Image classification data set "data" (tanverhassantanver/Automated-Identification-of-Medicinal-Plants-Through-Image-Processing-and-Transfer-Learning on GitHub). Class labels (5): Aristolochia indica, Centella asiatica, giant calotrope, green chiretta, Terminalia bellirica.

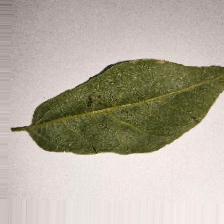
Label: Aristolochia indica

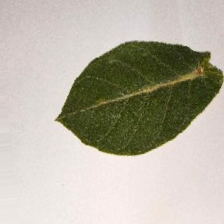
Label: giant calotrope

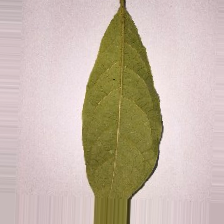
Label: Terminalia bellirica

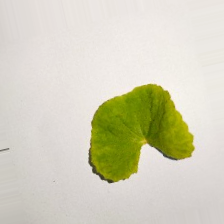
Label: Centella asiatica

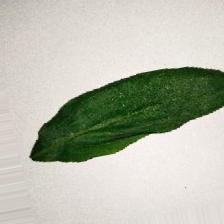
Label: green chiretta

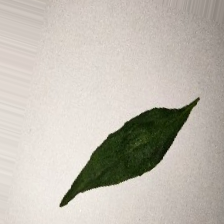
Label: green chiretta
